Run: headless pygame with SDL's dummy video driver; simulated clock (each Clock.tick advances the game by its frame time, no real sleeping); random seed 0; keys injected as events and as key.get_pressed() state; no mouse input.
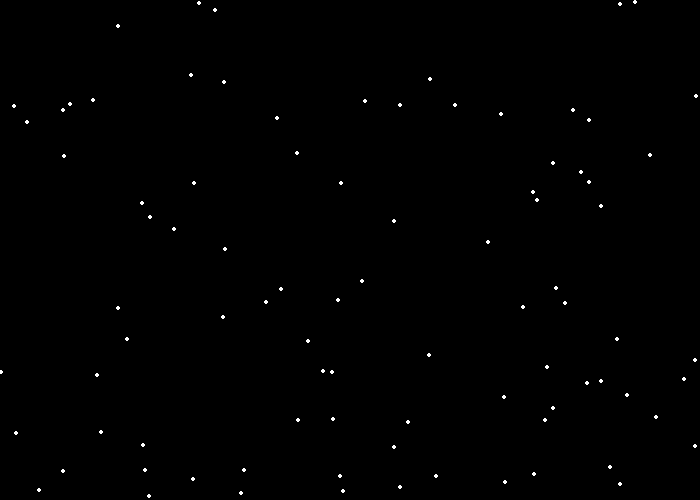
Frame 1 of 4 · flips 1–60 · no input
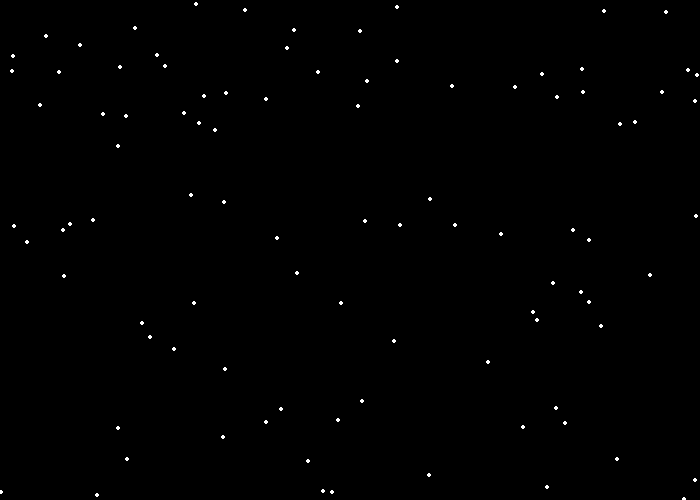
Frame 2 of 4 · flips 61–180 · tapped SPACE, RETURN · held RIGHT (→), D
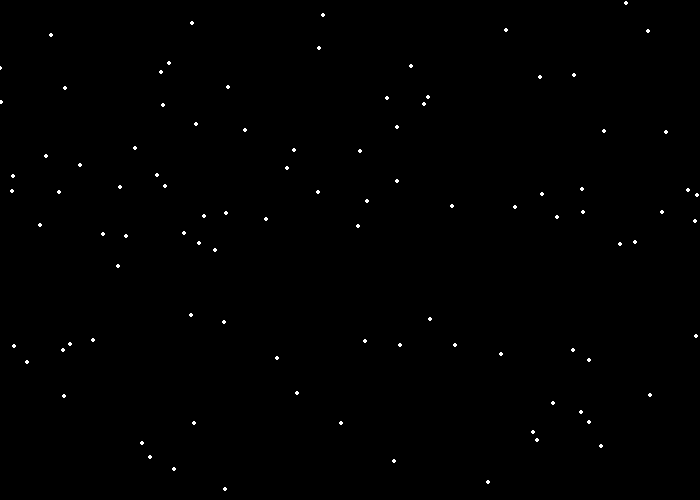
Frame 3 of 4 · flips 181–300 · held DOWN (↓), S
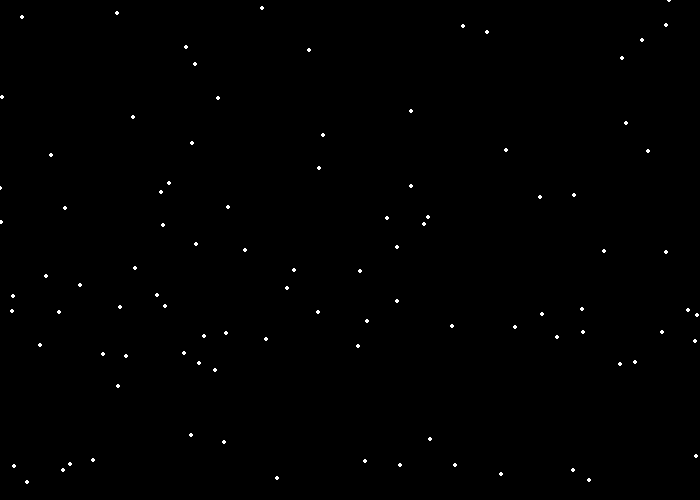
Frame 4 of 4 · flips 301–420 · held LEFT (←), A, UP (↑), W

The pygame program that drew these frames:

import pygame, random

# Define some colors, you may want to add more
BLACK = (0, 0, 0)
WHITE = (255, 255, 255)
GREEN = (0, 255, 0)
RED = (255, 0, 0)
BLUE = (0, 0, 255)
pygame.init()
# Set the width and height of the screen [width, height]
size = (700, 500)
screen = pygame.display.set_mode(size)
pygame.display.set_caption("My Game")
# Loop until the user clicks the close button.
done = False

# Stored the location of each snowflake
snow_list = []

# Populates lists with location, soze and color
for i in range(100):
    x = random.randrange(0, 700)
    y = random.randrange(0, 500)
    snow_list.append([x, y])

# Used to manage how fast the screen updates
clock = pygame.time.Clock()
# -------- Main Program Loop -----------
while not done:
    # --- Main event loop

    # --- All events are detected here
    for event in pygame.event.get():
        if event.type == pygame.QUIT:
            done = True

    # --- Game logic should go here

    # --- Screen-clearing code goes here
    #  Here, we clear the screen to white.
    screen.fill(BLACK)

    for i in range(len(snow_list)):
        # Draw the snow flake
        pygame.draw.circle(screen, WHITE, snow_list[i], 2)
        # Move the snow flake down by one pixel
        snow_list[i][1] += 1

        # detects when a flake leaves the bottom of the window
        if snow_list[i][1] > 500:
            # Reset it just above the top
            y = random.randrange(-50, -10)
            snow_list[i][1] = y
            # Give it a new x position
            x = random.randrange(0, 700)
            snow_list[i][0] = x

    # --- Drawing code should go here

    # --- Go ahead and update the screen with what we've drawn.
    pygame.display.flip()

    # --- Limit to 60 frames per second
    clock.tick(60)

# Close the window and quit.
pygame.quit()
